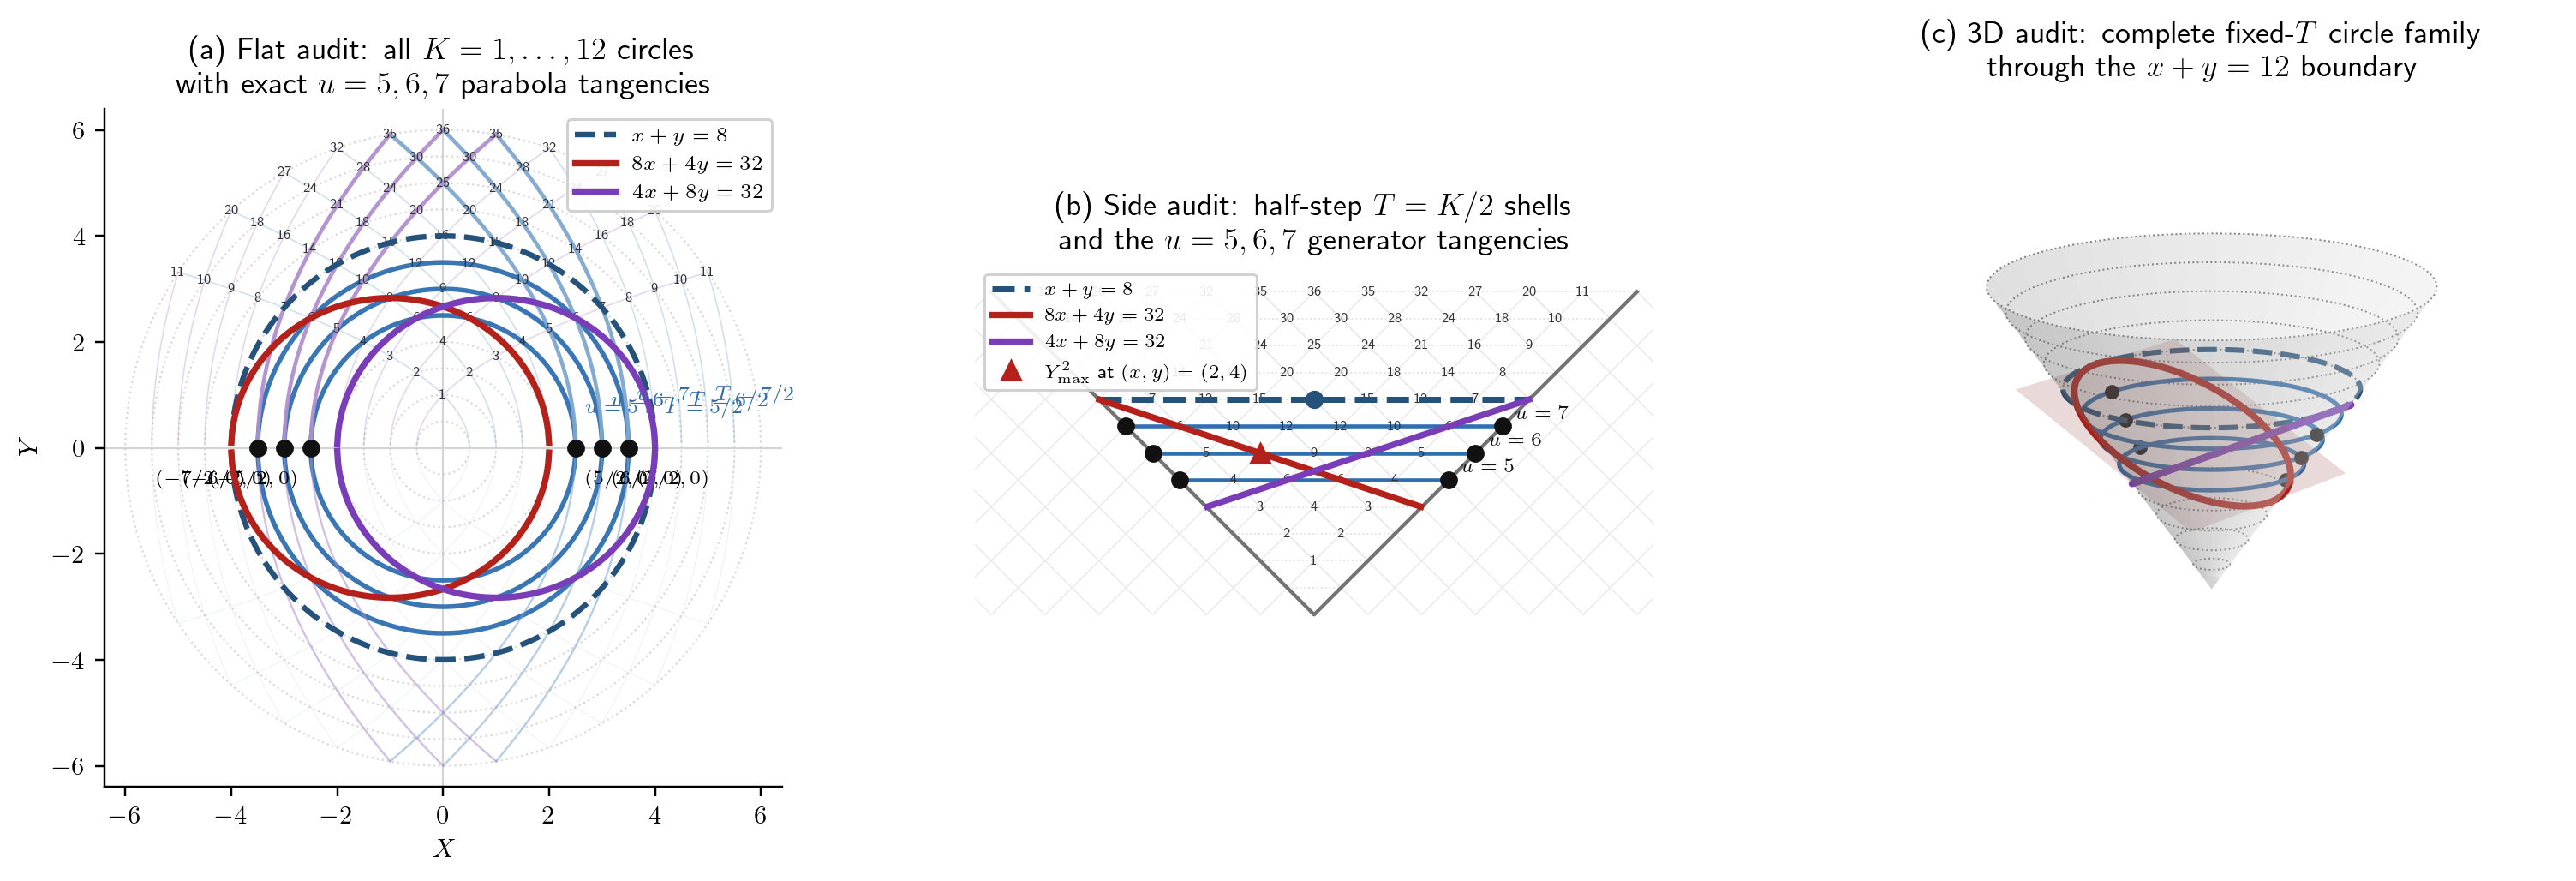

Write Python code to recreate this figure.
import numpy as np
import matplotlib.pyplot as plt
from pathlib import Path
from mpl_toolkits.mplot3d import Axes3D  # noqa: F401

plt.rcParams.update({
    "text.usetex": True,
    "text.latex.preamble": r"\usepackage{amsmath}\usepackage{amssymb}",
})

# Dedicated Discriminant-12 Return tangent/null-ray figure.
# This is intentionally independent of Paper A's publication figure pipeline.
#
# It reproduces the v0.3.3 visual theorem figure:
#   * every fixed-sum shell K=1,...,12, so T=K/2;
#   * emphasized row/column parabola levels u=5,6,7;
#   * exact tangencies at (X,Y)=(+-u/2,0);
#   * corresponding side-view null-generator points (X,T)=(+-u/2,u/2).

Kmax = 12
Rmax = Kmax / 2.0
TANGENT_LEVELS = (5, 6, 7)

curves = [
    dict(a=8, b=4, c=32, color="#b3211a", label=r"$8x+4y=32$"),
    dict(a=4, b=8, c=32, color="#7a3db8", label=r"$4x+8y=32$"),
]


def cone_curve(a, b, c, samples=400):
    x = np.linspace(0.001, c / a - 0.001, samples)
    y = (c - a * x) / b
    valid = y > 0
    x, y = x[valid], y[valid]
    return (x - y) / 2, np.sqrt(x * y), (x + y) / 2


for curve in curves:
    curve["X"], curve["Y"], curve["T"] = cone_curve(
        curve["a"], curve["b"], curve["c"]
    )

Xstar, Tstar = (2 - 4) / 2.0, (2 + 4) / 2.0

table_pts = [
    (xv, yv)
    for xv in range(1, Kmax)
    for yv in range(1, Kmax - xv + 1)
]
assert len(table_pts) == 66

fig = plt.figure(figsize=(16.8, 6.8))
gs = fig.add_gridspec(1, 3, width_ratios=[1, 1, 1.05], wspace=0.28)

# =================================================================
# Panel (a): flat (X,Y) projection
# =================================================================
axA = fig.add_subplot(gs[0, 0])
axA.set_title(
    "(a) Flat audit: all $K=1,\\ldots,12$ circles\n"
    "with exact $u=5,6,7$ parabola tangencies",
    fontsize=12,
)

theta_c = np.linspace(0, 2 * np.pi, 500)

for K in range(1, Kmax + 1):
    Tc = K / 2.0
    is_tangent_level = K in TANGENT_LEVELS
    axA.plot(
        Tc * np.cos(theta_c),
        Tc * np.sin(theta_c),
        color="#2f6fb0" if is_tangent_level else "0.80",
        lw=1.8 if is_tangent_level else 0.75,
        ls="-" if is_tangent_level else ":",
        alpha=0.95 if is_tangent_level else 0.72,
        zorder=2 if is_tangent_level else 1,
    )

for u in TANGENT_LEVELS:
    Tc = u / 2.0
    angle = 0.23
    axA.annotate(
        rf"$u={u}:\ T={u}/2$",
        (Tc * np.cos(angle), Tc * np.sin(angle)),
        textcoords="offset points",
        xytext=(5, 2),
        fontsize=8,
        color="#2f6fb0",
        zorder=8,
    )

for xv in range(1, Kmax):
    yv = np.linspace(0.001, Kmax - xv, 220)
    Xr = (xv - yv) / 2.0
    Yr = np.sqrt(xv * yv)
    emphasize = xv in TANGENT_LEVELS
    axA.plot(Xr, Yr, color="#7fa7cf",
             lw=1.5 if emphasize else 0.55,
             alpha=0.95 if emphasize else 0.35,
             zorder=4 if emphasize else 1)
    axA.plot(Xr, -Yr, color="#7fa7cf",
             lw=0.8 if emphasize else 0.28,
             alpha=0.55 if emphasize else 0.18,
             zorder=3 if emphasize else 1)

for yv in range(1, Kmax):
    xv = np.linspace(0.001, Kmax - yv, 220)
    Xc_ = (xv - yv) / 2.0
    Yc_ = np.sqrt(xv * yv)
    emphasize = yv in TANGENT_LEVELS
    axA.plot(Xc_, Yc_, color="#b08fcf",
             lw=1.5 if emphasize else 0.55,
             alpha=0.95 if emphasize else 0.35,
             zorder=4 if emphasize else 1)
    axA.plot(Xc_, -Yc_, color="#b08fcf",
             lw=0.8 if emphasize else 0.28,
             alpha=0.55 if emphasize else 0.18,
             zorder=3 if emphasize else 1)

for u in TANGENT_LEVELS:
    Tc = u / 2.0
    axA.plot([-Tc, Tc], [0, 0], "o", ms=5.8, color="#111111", zorder=9)
    axA.annotate(rf"$(-{u}/2,0)$", (-Tc, 0),
                 textcoords="offset points", xytext=(-4, -14),
                 ha="right", fontsize=7.5)
    axA.annotate(rf"$({u}/2,0)$", (Tc, 0),
                 textcoords="offset points", xytext=(4, -14),
                 ha="left", fontsize=7.5)

for xv, yv in table_pts:
    Xl = (xv - yv) / 2.0
    Yl = np.sqrt(xv * yv)
    axA.text(Xl, Yl, str(xv * yv), fontsize=5.1, color="#333333",
             ha="center", va="center", zorder=5)

axA.plot(4 * np.cos(theta_c), 4 * np.sin(theta_c),
         color="#24527a", lw=2.1, ls="--", zorder=5,
         label=r"$x+y=8$")

for curve in curves:
    axA.plot(curve["X"], curve["Y"], color=curve["color"],
             lw=2.4, zorder=6, label=curve["label"])
    axA.plot(curve["X"], -curve["Y"], color=curve["color"],
             lw=2.4, zorder=6)

axA.axhline(0, color="0.83", lw=0.7, zorder=0)
axA.axvline(0, color="0.83", lw=0.7, zorder=0)
axA.set_xlim(-Rmax - 0.4, Rmax + 0.4)
axA.set_ylim(-Rmax - 0.4, Rmax + 0.4)
axA.set_xlabel("$X$")
axA.set_ylabel("$Y$")
axA.set_aspect("equal")
axA.legend(fontsize=7.8, loc="upper right", framealpha=0.9)
for spine in ["top", "right"]:
    axA.spines[spine].set_visible(False)

# =================================================================
# Panel (b): side view (X,T)
# =================================================================
axB = fig.add_subplot(gs[0, 1])
axB.set_title(
    "(b) Side audit: half-step $T=K/2$ shells\n"
    "and the $u=5,6,7$ generator tangencies",
    fontsize=12,
)

axB.plot([-Rmax, 0, Rmax], [Rmax, 0, Rmax], color="0.45", lw=1.4, zorder=1)

for K in range(1, Kmax + 1):
    Tc = K / 2.0
    is_tangent_level = K in TANGENT_LEVELS
    axB.plot([-Tc, Tc], [Tc, Tc],
             color="#2f6fb0" if is_tangent_level else "0.88",
             lw=1.5 if is_tangent_level else 0.6,
             ls="-" if is_tangent_level else ":",
             zorder=2 if is_tangent_level else 0)

# Preserve the v0.3.3 display mesh so the publication figure remains visually stable.
for k in range(0, Kmax + 1):
    axB.plot([k / 2.0, k - Rmax if k - Rmax <= k / 2.0 else k / 2.0],
             [k / 2.0, Rmax if k - Rmax <= k / 2.0 else k / 2.0],
             color="0.91", lw=0.4, zorder=0)
for k in range(-2 * int(Rmax), 2 * int(Rmax) + 1):
    axB.plot([k, k - Rmax], [0, Rmax], color="0.90", lw=0.4, zorder=0)
    axB.plot([-k, Rmax - k], [0, Rmax], color="0.90", lw=0.4, zorder=0)

for xv, yv in table_pts:
    Xl = (xv - yv) / 2.0
    Tl = (xv + yv) / 2.0
    axB.text(Xl, Tl, str(xv * yv), fontsize=5.1, color="#333333",
             ha="center", va="center", zorder=3)

for u in TANGENT_LEVELS:
    Tc = u / 2.0
    axB.plot([-Tc, Tc], [Tc, Tc], "o", ms=5.8, color="#111111", zorder=7)
    axB.annotate(rf"$u={u}$", (Tc, Tc), textcoords="offset points",
                 xytext=(5, 3), fontsize=7.5, color="#111111")

axB.plot([-4, 4], [4, 4], color="#24527a", lw=2.3, ls="--",
         zorder=5, label=r"$x+y=8$")
axB.plot([0], [4], "o", color="#24527a", ms=6, zorder=6)

Xb = np.linspace(-Rmax, Rmax, 300)
for curve in curves:
    Tb = (curve["c"] + (curve["b"] - curve["a"]) * Xb) / (curve["a"] + curve["b"])
    validb = (Tb >= np.abs(Xb)) & (Tb <= Rmax)
    axB.plot(Xb[validb], Tb[validb], color=curve["color"],
             lw=2.4, zorder=5, label=curve["label"])

axB.plot([Xstar], [Tstar], "^", color="#b3211a", ms=7, zorder=6,
         label=r"$Y^2_{\max}$ at $(x,y)=(2,4)$")

axB.legend(fontsize=7.2, loc="upper left", framealpha=0.9)
axB.set_xlim(-Rmax - 0.3, Rmax + 0.3)
axB.set_ylim(-0.3, Rmax + 0.5)
axB.set_xticks([])
axB.set_yticks([])
axB.set_aspect("equal")
for spine in axB.spines.values():
    spine.set_visible(False)

# =================================================================
# Panel (c): full 3D cone with every half-step fixed-T circle
# =================================================================
axC = fig.add_subplot(gs[0, 2], projection="3d")
axC.set_title(
    "(c) 3D audit: complete fixed-$T$ circle family\n"
    "through the $x+y=12$ boundary",
    fontsize=12,
)

theta = np.linspace(0, 2 * np.pi, 120)
Tmesh = np.linspace(0, Rmax, 30)
Tg_, THg = np.meshgrid(Tmesh, theta)
Xg = Tg_ * np.cos(THg)
Yg = Tg_ * np.sin(THg)
axC.plot_surface(Xg, Yg, Tg_, color="0.85", alpha=0.22,
                 linewidth=0, antialiased=True, zorder=1)

for K in range(1, Kmax + 1):
    Tc = K / 2.0
    is_tangent_level = K in TANGENT_LEVELS
    axC.plot(Tc * np.cos(theta), Tc * np.sin(theta), Tc,
             color="#2f6fb0" if is_tangent_level else "0.50",
             lw=1.7 if is_tangent_level else 0.65,
             ls="-" if is_tangent_level else ":",
             zorder=3 if is_tangent_level else 1)

for u in TANGENT_LEVELS:
    Tc = u / 2.0
    axC.scatter([-Tc, Tc], [0, 0], [Tc, Tc], s=20,
                color="#111111", depthshade=False)

axC.plot(4 * np.cos(theta), 4 * np.sin(theta), 4,
         color="#24527a", lw=2.0, ls="--", zorder=4)

for curve in curves:
    axC.plot(curve["X"], curve["Y"], curve["T"],
             color=curve["color"], lw=2.6, zorder=5)
    axC.plot(curve["X"], -curve["Y"], curve["T"],
             color=curve["color"], lw=2.6, zorder=5)

    Xp = np.linspace(curve["X"].min(), curve["X"].max(), 2)
    Yp = np.linspace(-curve["Y"].max() - 0.6, curve["Y"].max() + 0.6, 2)
    Xp_, Yp_ = np.meshgrid(Xp, Yp)
    Tp_ = (curve["c"] + (curve["b"] - curve["a"]) * Xp_) / (curve["a"] + curve["b"])
    axC.plot_surface(Xp_, Yp_, Tp_, color=curve["color"],
                     alpha=0.16, linewidth=0, zorder=3)

axC.set_box_aspect((1.4, 1.4, 1))
axC.set_xlim(-Rmax, Rmax)
axC.set_ylim(-Rmax, Rmax)
axC.set_zlim(0, Rmax)
axC.set_axis_off()
axC.view_init(elev=16, azim=-52)

output_dir = Path(__file__).resolve().parent
out_pdf = output_dir / "discriminant12_tangent_null_rays_3panel.pdf"
out_png = output_dir / "discriminant12_tangent_null_rays_3panel.png"
fig.savefig(out_pdf, dpi=220, bbox_inches="tight", facecolor="white")
fig.savefig(out_png, dpi=220, bbox_inches="tight", facecolor="white")
plt.close(fig)

print(f"saved {out_pdf}")
print(f"saved {out_png}")
print("table points:", len(table_pts))
print("tangent-circle radii:", [u / 2 for u in TANGENT_LEVELS])
